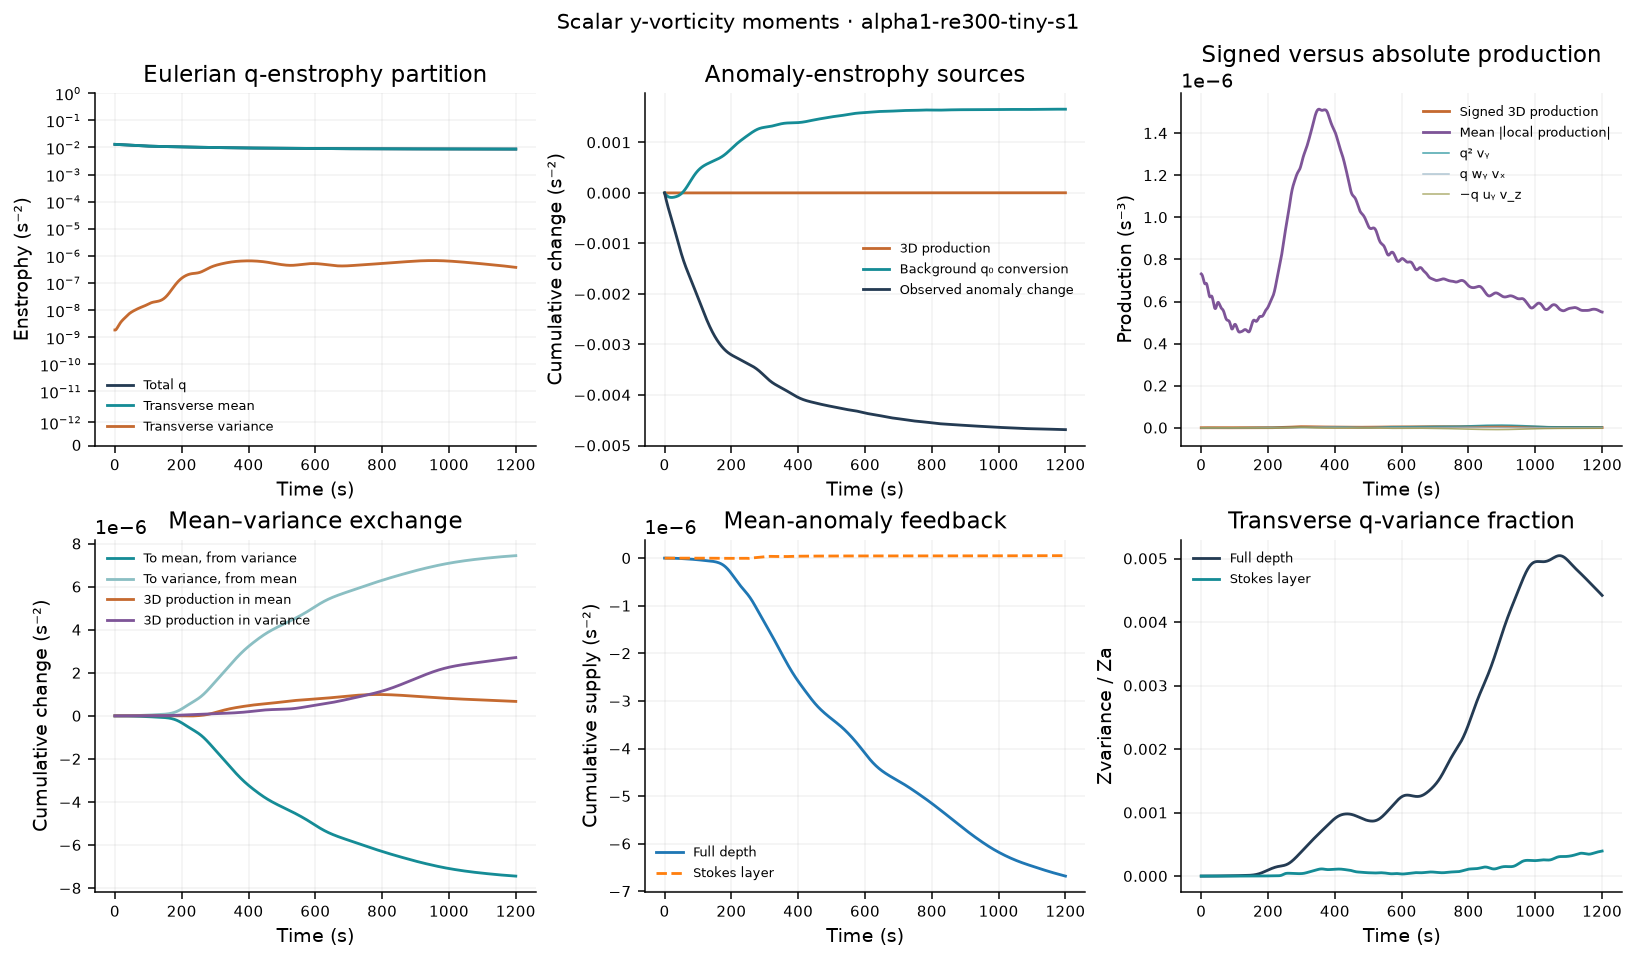

Values plotted in this chart, from the file beside it:
time_s, iteration, Zq, Zmean, Zvariance, Za, Zmean_anomaly, Pq_stretch, Pq_tilt_wy_vx, Pq_tilt_minus_uy_vz, Pq_T, Pq_T_abs, Pq_stretch_abs, Pq_tilt_wy_vx_abs, Pq_tilt_minus_uy_vz_abs, Pa_stretch, Pa_tilt_wy_vx, Pa_tilt_minus_uy_vz, Pa_T, Pa_T_abs, Pa_stretch_abs, Pa_tilt_wy_vx_abs, Pa_tilt_minus_uy_vz_abs, Pa_background
0, 0, 0.01297, 0.01297, 1.844465202e-09, 0.004771, 0.004771, -1.941692571e-12, 9.762264719e-13, -1.051531596e-12, -2.016997695e-12, 7.311204487e-07, 7.311106913e-07, 1.188099086e-10, 1.062820183e-10, -2.06008131e-12, 1.777151655e-14, -5.878265282e-13, -2.630136321e-12, 2.815532258e-07, 2.81549846e-07, 8.089680438e-11, 7.572288611e-11, -1.059010926e-05
1, 71, 0.01295, 0.01295, 1.841169406e-09, 0.004741, 0.004741, 3.551430348e-11, -3.321321563e-12, 2.383902302e-12, 3.457688422e-11, 7.297719451e-07, 7.297641176e-07, 1.172888528e-10, 1.133613392e-10, 2.17518462e-11, -3.852721634e-12, -1.489625699e-12, 1.640949886e-11, 2.801949726e-07, 2.801919589e-07, 7.999194181e-11, 7.582821951e-11, -9.855340632e-06
2, 121, 0.01293, 0.01293, 1.861028532e-09, 0.004711, 0.004711, 7.086249966e-11, -7.550690928e-12, 5.300568871e-12, 6.86123776e-11, 7.276229341e-07, 7.276175919e-07, 1.156415016e-10, 1.261705143e-10, 4.431965219e-11, -7.504926745e-12, -2.354276924e-12, 3.446044852e-11, 2.792474138e-07, 2.792448776e-07, 7.943102397e-11, 7.733245041e-11, -9.129497246e-06
3, 171, 0.01291, 0.01291, 1.901748391e-09, 0.004682, 0.004682, 1.033377318e-10, -1.175969094e-11, 8.092917782e-12, 9.967095862e-11, 7.245081529e-07, 7.245051208e-07, 1.140731262e-10, 1.399468314e-10, 6.518130615e-11, -1.090944517e-11, -3.073014513e-12, 5.119884647e-11, 2.78429418e-07, 2.78427148e-07, 7.92272668e-11, 7.941513582e-11, -8.415935022e-06
4, 221, 0.01289, 0.01289, 1.960834078e-09, 0.004654, 0.004654, 1.323864805e-10, -1.597374755e-11, 1.103326161e-11, 1.274459945e-10, 7.203098057e-07, 7.20308902e-07, 1.127776551e-10, 1.528181757e-10, 8.40082628e-11, -1.404258921e-11, -3.577310017e-12, 6.638836357e-11, 2.77764291e-07, 2.777621193e-07, 7.938748906e-11, 8.17009382e-11, -7.717836578e-06
5, 272, 0.01287, 0.01287, 2.0357099e-09, 0.004627, 0.004627, 1.577259877e-10, -2.019085407e-11, 1.424548515e-11, 1.517806188e-10, 7.149758843e-07, 7.149767686e-07, 1.11954746e-10, 1.638525703e-10, 1.006436505e-10, -1.688829042e-11, -3.848571266e-12, 7.990678879e-11, 2.771429058e-07, 2.771409384e-07, 7.987120827e-11, 8.401895139e-11, -7.03818256e-06
6, 323, 0.01285, 0.01285, 2.123856537e-09, 0.0046, 0.0046, 1.793568903e-10, -2.437994083e-11, 1.769918352e-11, 1.72676133e-10, 7.086975916e-07, 7.087002977e-07, 1.117542028e-10, 1.725784372e-10, 1.151095732e-10, -1.943933295e-11, -3.918451309e-12, 9.175178899e-11, 2.764353338e-07, 2.764336354e-07, 8.058164241e-11, 8.618834288e-11, -6.379721899e-06
7, 374, 0.01283, 0.01283, 2.22293713e-09, 0.004574, 0.004574, 1.975305964e-10, -2.848268467e-11, 2.122614457e-11, 1.902740563e-10, 7.021615215e-07, 7.02165723e-07, 1.124261823e-10, 1.788113597e-10, 1.275845855e-10, -2.169768008e-11, -3.860416709e-12, 1.020264887e-10, 2.758454496e-07, 2.758440571e-07, 8.156909147e-11, 8.811626661e-11, -5.744941849e-06
8, 425, 0.01281, 0.01281, 2.330890857e-09, 0.004549, 0.004549, 2.12679883e-10, -3.241840833e-11, 2.455676105e-11, 2.048182358e-10, 6.958512557e-07, 6.958565979e-07, 1.141913059e-10, 1.826408738e-10, 1.383572614e-10, -2.367375418e-11, -3.774708806e-12, 1.109087985e-10, 2.754354186e-07, 2.754342694e-07, 8.286980907e-11, 8.977526289e-11, -5.136038968e-06
9, 476, 0.01279, 0.01279, 2.44598144e-09, 0.004524, 0.004524, 2.253266778e-10, -3.609148058e-11, 2.737054193e-11, 2.166057392e-10, 6.905372564e-07, 6.905430707e-07, 1.172791288e-10, 1.843686363e-10, 1.477653312e-10, -2.538471684e-11, -3.769755869e-12, 1.186108585e-10, 2.75383138e-07, 2.753821249e-07, 8.453645023e-11, 9.122228233e-11, -4.554892345e-06
10, 527, 0.01277, 0.01277, 2.566797629e-09, 0.0045, 0.0045, 2.359838929e-10, -3.940048926e-11, 2.935276193e-11, 2.259361656e-10, 6.865166831e-07, 6.865225364e-07, 1.217746351e-10, 1.843722458e-10, 1.56131603e-10, -2.685200995e-11, -3.943376908e-12, 1.253362162e-10, 2.757395942e-07, 2.757387446e-07, 8.661357561e-11, 9.247910793e-11, -4.003040417e-06
11, 578, 0.01275, 0.01275, 2.692211696e-09, 0.004476, 0.004476, 2.450681865e-10, -4.224837019e-11, 3.024859775e-11, 2.33068414e-10, 6.842354311e-07, 6.842400339e-07, 1.275797773e-10, 1.831510259e-10, 1.637076903e-10, -2.80985829e-11, -4.366814667e-12, 1.312422927e-10, 2.764897372e-07, 2.764889131e-07, 8.912600052e-11, 9.358727821e-11, -3.481662628e-06
12, 629, 0.01273, 0.01273, 2.821308947e-09, 0.004452, 0.004452, 2.528378008e-10, -4.455260304e-11, 2.990679657e-11, 2.381919943e-10, 6.840966068e-07, 6.84098957e-07, 1.343640528e-10, 1.811202685e-10, 1.706346066e-10, -2.914629101e-11, -5.073887264e-12, 1.364144283e-10, 2.777716126e-07, 2.777705285e-07, 9.213017009e-11, 9.457279787e-11, -2.991566968e-06
13, 680, 0.01271, 0.01271, 2.953305392e-09, 0.004429, 0.004429, 2.593647632e-10, -4.625453118e-11, 2.830678396e-11, 2.41417016e-10, 6.85301963e-07, 6.853024566e-07, 1.415552198e-10, 1.788744576e-10, 1.76926011e-10, -3.001389592e-11, -6.056534417e-12, 1.408555807e-10, 2.794197531e-07, 2.794185376e-07, 9.55283779e-11, 9.547667157e-11, -2.533184101e-06
14, 731, 0.01269, 0.01269, 3.087471548e-09, 0.004406, 0.004406, 2.645446019e-10, -4.73268573e-11, 2.556579312e-11, 2.427835378e-10, 6.864555754e-07, 6.864543936e-07, 1.484912523e-10, 1.769575837e-10, 1.824758797e-10, -3.071595444e-11, -7.266939183e-12, 1.44492986e-10, 2.809289984e-07, 2.809277693e-07, 9.906305615e-11, 9.63672316e-11, -2.106568447e-06
15, 782, 0.01268, 0.01268, 3.223077907e-09, 0.004383, 0.004383, 2.681403625e-10, -4.777844796e-11, 2.192565267e-11, 2.422875672e-10, 6.863141053e-07, 6.863117295e-07, 1.546374876e-10, 1.754591145e-10, 1.870883052e-10, -3.126269607e-11, -8.62539768e-12, 1.472002115e-10, 2.820226902e-07, 2.820214834e-07, 1.025710659e-10, 9.724955446e-11, -1.711406199e-06
16, 833, 0.01266, 0.01266, 3.359372663e-09, 0.004361, 0.004361, 2.698521206e-10, -4.765577478e-11, 1.772184537e-11, 2.399181912e-10, 6.840862304e-07, 6.840833455e-07, 1.596636231e-10, 1.744886348e-10, 1.905236186e-10, -3.166080481e-11, -1.003232424e-11, 1.488304896e-10, 2.825509071e-07, 2.825499837e-07, 1.059211086e-10, 9.815912247e-11, -1.347029879e-06
17, 884, 0.01264, 0.01264, 3.495595653e-09, 0.004338, 0.004338, 2.693992247e-10, -4.704062676e-11, 1.333991709e-11, 2.35698515e-10, 6.797510365e-07, 6.797483083e-07, 1.633887167e-10, 1.740255601e-10, 1.925525868e-10, -3.191487342e-11, -1.138231027e-11, 1.492554031e-10, 2.825430661e-07, 2.825426186e-07, 1.089912953e-10, 9.915916589e-11, -1.012438805e-06
18, 935, 0.01262, 0.01262, 3.63102544e-09, 0.004316, 0.004316, 2.666007372e-10, -4.604411862e-11, 9.16593556e-12, 2.297225541e-10, 6.736122581e-07, 6.736094595e-07, 1.657542629e-10, 1.740398755e-10, 1.930094013e-10, -3.202920228e-11, -1.257804069e-11, 1.484021583e-10, 2.820923951e-07, 2.820922876e-07, 1.117508379e-10, 1.00301569e-10, -7.063245834e-07
19, 986, 0.0126, 0.0126, 3.765050223e-09, 0.004294, 0.004294, 2.614401669e-10, -4.479744292e-11, 5.538274641e-12, 2.221809986e-10, 6.661965871e-07, 6.661946329e-07, 1.667056938e-10, 1.748264665e-10, 1.918346233e-10, -3.20095756e-11, -1.354209322e-11, 1.462829544e-10, 2.813501069e-07, 2.813506297e-07, 1.140926918e-10, 1.016801565e-10, -4.271006415e-07
20, 1037, 0.01258, 0.01258, 3.897248761e-09, 0.004271, 0.004271, 2.541034179e-10, -4.344020988e-11, 2.707496594e-12, 2.133707046e-10, 6.579968085e-07, 6.57995209e-07, 1.664186888e-10, 1.765648139e-10, 1.89101064e-10, -3.186466012e-11, -1.422513458e-11, 1.430112693e-10, 2.803603091e-07, 2.803612917e-07, 1.159954487e-10, 1.033354836e-10, -1.729348191e-07
21, 1088, 0.01256, 0.01256, 4.027465433e-09, 0.004249, 0.004249, 2.449834018e-10, -4.2107532e-11, 8.096532083e-13, 2.03685523e-10, 6.49496017e-07, 6.494941312e-07, 1.653321784e-10, 1.790707281e-10, 1.850184296e-10, -3.160673165e-11, -1.460968029e-11, 1.388020176e-10, 2.792085984e-07, 2.792097912e-07, 1.175548948e-10, 1.05217491e-10, 5.821595456e-08
22, 1139, 0.01254, 0.01254, 4.155864144e-09, 0.004226, 0.004226, 2.346501966e-10, -4.091719998e-11, -1.438132325e-13, 1.935891834e-10, 6.411644501e-07, 6.411626463e-07, 1.636309935e-10, 1.822350147e-10, 1.799159649e-10, -3.125153856e-11, -1.470928612e-11, 1.339551402e-10, 2.780120764e-07, 2.780136436e-07, 1.187842152e-10, 1.072537074e-10, 2.685697272e-07
23, 1190, 0.01252, 0.01252, 4.282948873e-09, 0.004204, 0.004204, 2.237911227e-10, -3.99583376e-11, -2.588706693e-13, 1.835739145e-10, 6.336702706e-07, 6.336678571e-07, 1.617147316e-10, 1.857417072e-10, 1.742057705e-10, -3.08172519e-11, -1.456368481e-11, 1.288248338e-10, 2.769666997e-07, 2.769684381e-07, 1.198316139e-10, 1.093655869e-10, 4.604830344e-07
24, 1241, 0.0125, 0.0125, 4.409543663e-09, 0.004181, 0.004181, 2.131297854e-10, -3.928281153e-11, 2.638427427e-13, 1.741108167e-10, 6.277613469e-07, 6.277580302e-07, 1.600795269e-10, 1.890675336e-10, 1.68332413e-10, -3.032261651e-11, -1.423089161e-11, 1.237789048e-10, 2.761155808e-07, 2.761173001e-07, 1.207913779e-10, 1.114405626e-10, 6.364143915e-07
25, 1292, 0.01248, 0.01248, 4.536731008e-09, 0.004159, 0.004159, 2.033363141e-10, -3.890041448e-11, 1.163453878e-12, 1.655993535e-10, 6.238415063e-07, 6.238378811e-07, 1.591644668e-10, 1.91682611e-10, 1.627164766e-10, -2.978458261e-11, -1.377762717e-11, 1.191542668e-10, 2.753877324e-07, 2.753898338e-07, 1.216856237e-10, 1.133739333e-10, 7.988881595e-07
26, 1343, 0.01246, 0.01246, 4.665753947e-09, 0.004136, 0.004136, 1.949422783e-10, -3.877845937e-11, 2.159689904e-12, 1.583235088e-10, 6.21829731e-07, 6.218261063e-07, 1.592022358e-10, 1.933525208e-10, 1.57700536e-10, -2.921583043e-11, -1.326952558e-11, 1.1521518e-10, 2.746793457e-07, 2.746819481e-07, 1.226306124e-10, 1.151170108e-10, 9.504590528e-07
27, 1394, 0.01245, 0.01245, 4.797892813e-09, 0.004113, 0.004113, 1.882729457e-10, -3.884594771e-11, 2.994175326e-12, 1.524211733e-10, 6.21705158e-07, 6.217027144e-07, 1.601446236e-10, 1.941052067e-10, 1.535055795e-10, -2.862266803e-11, -1.27625114e-11, 1.121204e-10, 2.739950225e-07, 2.739983019e-07, 1.236200121e-10, 1.16668203e-10, 1.093677478e-06
28, 1445, 0.01243, 0.01243, 4.934331589e-09, 0.004089, 0.004089, 1.834068673e-10, -3.900195364e-11, 3.466466601e-12, 1.478713802e-10, 6.22956859e-07, 6.229554666e-07, 1.618645807e-10, 1.939289531e-10, 1.502042795e-10, -2.800375628e-11, -1.229646523e-11, 1.09904058e-10, 2.73423488e-07, 2.73427154e-07, 1.246301097e-10, 1.179858567e-10, 1.231055849e-06
29, 1496, 0.01241, 0.01241, 5.076030716e-09, 0.004066, 0.004066, 1.801686762e-10, -3.912735103e-11, 3.460100695e-12, 1.445014259e-10, 6.247665898e-07, 6.247659671e-07, 1.640245345e-10, 1.92916467e-10, 1.477149726e-10, -2.734999077e-11, -1.189189531e-11, 1.084730865e-10, 2.728833457e-07, 2.72886971e-07, 1.255930624e-10, 1.190805427e-10, 1.365036039e-06
30, 1547, 0.01239, 0.01239, 5.223622568e-09, 0.004043, 0.004043, 1.781561138e-10, -3.909857559e-11, 2.955543833e-12, 1.42013082e-10, 6.259857161e-07, 6.259849162e-07, 1.662773379e-10, 1.913727038e-10, 1.458171459e-10, -2.664566761e-11, -1.154985048e-11, 1.076216278e-10, 2.722905322e-07, 2.722939194e-07, 1.265530129e-10, 1.200036641e-10, 1.49795817e-06
31, 1598, 0.01237, 0.01237, 5.377342873e-09, 0.004019, 0.004019, 1.767973561e-10, -3.880182682e-11, 2.028890263e-12, 1.400244195e-10, 6.258424811e-07, 6.258411247e-07, 1.683089875e-10, 1.897919942e-10, 1.441860873e-10, -2.587082375e-11, -1.125481915e-11, 1.070604444e-10, 2.716045808e-07, 2.716077279e-07, 1.274238616e-10, 1.208459865e-10, 1.632031019e-06
32, 1649, 0.01235, 0.01235, 5.537006446e-09, 0.003995, 0.003995, 1.754304328e-10, -3.814603032e-11, 8.371847547e-13, 1.381215872e-10, 6.237910313e-07, 6.237891334e-07, 1.70051789e-10, 1.885024376e-10, 1.424415927e-10, -2.500442517e-11, -1.097993006e-11, 1.064572374e-10, 2.70678872e-07, 2.706814948e-07, 1.282305262e-10, 1.216777386e-10, 1.769304415e-06
33, 1699, 0.01233, 0.01233, 5.702029631e-09, 0.003971, 0.003971, 1.733935226e-10, -3.707302201e-11, -4.069613362e-13, 1.359135393e-10, 6.196978433e-07, 6.196953567e-07, 1.7124063e-10, 1.878736299e-10, 1.402036538e-10, -2.402792153e-11, -1.069346792e-11, 1.054822643e-10, 2.694407543e-07, 2.694427067e-07, 1.288429626e-10, 1.226121212e-10, 1.911644085e-06
34, 1749, 0.01231, 0.01231, 5.871495565e-09, 0.003947, 0.003947, 1.701136064e-10, -3.556376327e-11, -1.4674606e-12, 1.330823825e-10, 6.136603014e-07, 6.136576875e-07, 1.720494646e-10, 1.881485076e-10, 1.371471804e-10, -2.292861776e-11, -1.036558004e-11, 1.038529826e-10, 2.679258069e-07, 2.679271314e-07, 1.294158652e-10, 1.236948233e-10, 2.060709475e-06
35, 1799, 0.01229, 0.01229, 6.044252859e-09, 0.003923, 0.003923, 1.651815132e-10, -3.363989802e-11, -2.118841145e-12, 1.294227741e-10, 6.065008091e-07, 6.064985381e-07, 1.724833707e-10, 1.893665041e-10, 1.330481503e-10, -2.170233439e-11, -9.97409285e-12, 1.01371723e-10, 2.663408205e-07, 2.663416522e-07, 1.300085327e-10, 1.249187943e-10, 2.217935103e-06
36, 1849, 0.01227, 0.01227, 6.219034206e-09, 0.003899, 0.003899, 1.58403645e-10, -3.136054899e-11, -2.17761791e-12, 1.248654781e-10, 5.988386595e-07, 5.988362231e-07, 1.724513754e-10, 1.913226973e-10, 1.278150329e-10, -2.035493172e-11, -9.508567674e-12, 9.795153346e-11, 2.647609929e-07, 2.647612394e-07, 1.305063625e-10, 1.262351021e-10, 2.384515979e-06
37, 1899, 0.01225, 0.01225, 6.394579398e-09, 0.003875, 0.003875, 1.498241967e-10, -2.881484611e-11, -1.526860702e-12, 1.194824898e-10, 5.907464152e-07, 5.907439648e-07, 1.720508749e-10, 1.938404536e-10, 1.215016144e-10, -1.890244535e-11, -8.972065837e-12, 9.362710323e-11, 2.631547908e-07, 2.631544858e-07, 1.309343888e-10, 1.275914652e-10, 2.561397568e-06
38, 1949, 0.01223, 0.01223, 6.569747401e-09, 0.003851, 0.003851, 1.397159534e-10, -2.611121678e-11, -1.310412609e-13, 1.134736953e-10, 5.827977627e-07, 5.827950772e-07, 1.714635198e-10, 1.965859088e-10, 1.143001031e-10, -1.7369804e-11, -8.380504444e-12, 8.854979463e-11, 2.61736334e-07, 2.617355747e-07, 1.31347412e-10, 1.28958334e-10, 2.749270614e-06
39, 1999, 0.01221, 0.01221, 6.743604503e-09, 0.003827, 0.003827, 1.285421227e-10, -2.336487615e-11, 1.960262074e-12, 1.071375086e-10, 5.757901303e-07, 5.75786663e-07, 1.709616128e-10, 1.992641451e-10, 1.065162152e-10, -1.578834289e-11, -7.759896395e-12, 8.296797596e-11, 2.607044378e-07, 2.607028742e-07, 1.318652249e-10, 1.30313904e-10, 2.948571027e-06
40, 2049, 0.01219, 0.01219, 6.915479525e-09, 0.003803, 0.003803, 1.168955357e-10, -2.068517128e-11, 4.619630808e-12, 1.008299953e-10, 5.703885327e-07, 5.703845269e-07, 1.704393929e-10, 2.017641243e-10, 9.853043143e-11, -1.419253668e-11, -7.14210854e-12, 7.719578621e-11, 2.601352033e-07, 2.601334293e-07, 1.324356704e-10, 1.316133946e-10, 3.159484755e-06
41, 2099, 0.01217, 0.01217, 7.084982189e-09, 0.003779, 0.003779, 1.054243296e-10, -1.816441071e-11, 7.65841675e-12, 9.491833565e-11, 5.672486076e-07, 5.672432818e-07, 1.700348129e-10, 2.041298866e-10, 9.075135322e-11, -1.261650472e-11, -6.55998312e-12, 7.157486537e-11, 2.600215939e-07, 2.600191664e-07, 1.330593948e-10, 1.329336917e-10, 3.381957428e-06
42, 2149, 0.01215, 0.01215, 7.251985948e-09, 0.003756, 0.003756, 9.475452679e-11, -1.586955272e-11, 1.084994696e-11, 8.973492104e-11, 5.662827287e-07, 5.662765336e-07, 1.698230142e-10, 2.062868437e-10, 8.356782791e-11, -1.10908618e-11, -6.042717034e-12, 6.643424907e-11, 2.602455674e-07, 2.60242818e-07, 1.337878705e-10, 1.342671039e-10, 3.615708279e-06
43, 2199, 0.01213, 0.01213, 7.416581261e-09, 0.003732, 0.003732, 8.541968523e-11, -1.38376802e-11, 1.395591636e-11, 8.553792139e-11, 5.673969971e-07, 5.67390908e-07, 1.696779095e-10, 2.08156374e-10, 7.730622404e-11, -9.640405945e-12, -5.612280344e-12, 6.205353775e-11, 2.608129594e-07, 2.608104504e-07, 1.344598973e-10, 1.355979083e-10, 3.860247722e-06
44, 2249, 0.01211, 0.01211, 7.579008703e-09, 0.003708, 0.003708, 7.780623661e-11, -1.207562542e-11, 1.675242051e-11, 8.24830317e-11, 5.704837169e-07, 5.704777775e-07, 1.69634356e-10, 2.097493166e-10, 7.219814059e-11, -8.282964842e-12, -5.281410522e-12, 5.863376523e-11, 2.616165602e-07, 2.616137728e-07, 1.350238161e-10, 1.36987521e-10, 4.114897783e-06
45, 2299, 0.01208, 0.01208, 7.739583222e-09, 0.003685, 0.003685, 7.212056815e-11, -1.056349315e-11, 1.905242498e-11, 8.060949997e-11, 5.749362864e-07, 5.749309537e-07, 1.698370252e-10, 2.111074497e-10, 6.836213598e-11, -7.02947863e-12, -5.053400602e-12, 5.627925675e-11, 2.625085604e-07, 2.625061826e-07, 1.356340991e-10, 1.384532028e-10, 4.378814522e-06
46, 2349, 0.01206, 0.01206, 7.898620964e-09, 0.003662, 0.003662, 6.838067254e-11, -9.26126936e-12, 2.072219823e-11, 7.98416014e-11, 5.799947887e-07, 5.799907871e-07, 1.702112273e-10, 2.12248302e-10, 6.58009663e-11, -5.885134167e-12, -4.923574778e-12, 5.499225735e-11, 2.633459576e-07, 2.633438744e-07, 1.363754133e-10, 1.400307612e-10, 4.651011564e-06
47, 2399, 0.01204, 0.01204, 8.056378717e-09, 0.003639, 0.003639, 6.643172634e-11, -8.117328425e-12, 2.169021791e-11, 8.000461582e-11, 5.852646248e-07, 5.852623398e-07, 1.706700321e-10, 2.13253411e-10, 6.441359165e-11, -4.851183984e-12, -4.882070052e-12, 5.468033762e-11, 2.64068454e-07, 2.640669286e-07, 1.37057792e-10, 1.416854458e-10, 4.930383878e-06
48, 2449, 0.01202, 0.01202, 8.21301336e-09, 0.003617, 0.003617, 6.598177656e-11, -7.077538591e-12, 2.194814943e-11, 8.085238741e-11, 5.90076402e-07, 5.900755683e-07, 1.71105593e-10, 2.141359166e-10, 6.401919577e-11, -3.927040852e-12, -4.917351211e-12, 5.51748037e-11, 2.645544941e-07, 2.645528943e-07, 1.376416191e-10, 1.433981754e-10, 5.215731052e-06
49, 2499, 0.012, 0.012, 8.368565288e-09, 0.003594, 0.003594, 6.665130191e-11, -6.093751363e-12, 2.154454759e-11, 8.210209814e-11, 5.938568996e-07, 5.938573374e-07, 1.714601997e-10, 2.150954667e-10, 6.438900109e-11, -3.112277513e-12, -5.01979154e-12, 5.625693204e-11, 2.646990499e-07, 2.646976744e-07, 1.381349418e-10, 1.451596085e-10, 5.505779442e-06
50, 2549, 0.01198, 0.01198, 8.522966174e-09, 0.003572, 0.003572, 6.802908392e-11, -5.130630122e-12, 2.05728084e-11, 8.34712622e-11, 5.958736675e-07, 5.958748648e-07, 1.715780887e-10, 2.162291468e-10, 6.528095777e-11, -2.408185295e-12, -5.184663899e-12, 5.768810857e-11, 2.644729217e-07, 2.644715651e-07, 1.385007848e-10, 1.47020582e-10, 5.799202726e-06
51, 2599, 0.01196, 0.01196, 8.676068042e-09, 0.00355, 0.00355, 6.972664148e-11, -4.17001118e-12, 1.915549123e-11, 8.471212153e-11, 5.960774205e-07, 5.960792853e-07, 1.714179853e-10, 2.175432806e-10, 6.647244918e-11, -1.818571687e-12, -5.414004157e-12, 5.923987334e-11, 2.640127283e-07, 2.640114032e-07, 1.387521508e-10, 1.489411963e-10, 6.094640573e-06
52, 2649, 0.01194, 0.01194, 8.827687779e-09, 0.003529, 0.003529, 7.142429045e-11, -3.212367419e-12, 1.742737155e-11, 8.563929458e-11, 5.946298686e-07, 5.946316073e-07, 1.710870246e-10, 2.193015842e-10, 6.778682748e-11, -1.349612582e-12, -5.717021449e-12, 6.072019345e-11, 2.633787275e-07, 2.633768496e-07, 1.390407002e-10, 1.510133338e-10, 6.390715277e-06
53, 2699, 0.01192, 0.01192, 8.977659337e-09, 0.003508, 0.003508, 7.290345265e-11, -2.275441221e-12, 1.551947272e-11, 8.614748415e-11, 5.919467539e-07, 5.919480232e-07, 1.706668061e-10, 2.213197711e-10, 6.911067856e-11, -1.008834695e-12, -6.108999348e-12, 6.199284452e-11, 2.625913665e-07, 2.625893842e-07, 1.393230763e-10, 1.530979601e-10, 6.686046398e-06
54, 2749, 0.0119, 0.0119, 9.125885218e-09, 0.003487, 0.003487, 7.40620341e-11, -1.390564493e-12, 1.354592828e-11, 8.621739789e-11, 5.886898063e-07, 5.886900798e-07, 1.699574149e-10, 2.235450271e-10, 7.040018074e-11, -8.035484366e-13, -6.608894239e-12, 6.298773806e-11, 2.617950745e-07, 2.61792192e-07, 1.39472542e-10, 1.552449489e-10, 6.979263492e-06
55, 2799, 0.01188, 0.01188, 9.272379197e-09, 0.003467, 0.003467, 7.49122931e-11, -5.974341125e-13, 1.159493115e-11, 8.590979013e-11, 5.85190266e-07, 5.851896694e-07, 1.690013005e-10, 2.258431991e-10, 7.167664613e-11, -7.39142257e-13, -7.23604824e-12, 6.370145563e-11, 2.610405246e-07, 2.61037388e-07, 1.394679049e-10, 1.574312392e-10, 7.269017175e-06
56, 2849, 0.01186, 0.01186, 9.417293715e-09, 0.003447, 0.003447, 7.556309607e-11, 6.184493821e-14, 9.724343712e-12, 8.534928472e-11, 5.815812573e-07, 5.815796371e-07, 1.678238761e-10, 2.282797358e-10, 7.301291157e-11, -8.175865722e-13, -8.006556485e-12, 6.418876851e-11, 2.603094466e-07, 2.603060476e-07, 1.39336189e-10, 1.596382897e-10, 7.55398872e-06
57, 2899, 0.01185, 0.01185, 9.56092769e-09, 0.003427, 0.003427, 7.619028972e-11, 5.487072594e-13, 7.961873032e-12, 8.470087001e-11, 5.779756999e-07, 5.779725587e-07, 1.666208327e-10, 2.307321577e-10, 7.451326961e-11, -1.036370596e-12, -8.929853624e-12, 6.454704539e-11, 2.596333181e-07, 2.596293654e-07, 1.392082692e-10, 1.618152191e-10, 7.832898454e-06
58, 2949, 0.01183, 0.01183, 9.703713497e-09, 0.003407, 0.003407, 7.699998824e-11, 8.334446971e-13, 6.309135081e-12, 8.414256802e-11, 5.745342931e-07, 5.745304396e-07, 1.654207444e-10, 2.328705917e-10, 7.629008384e-11, -1.387968759e-12, -1.000602893e-11, 6.489608616e-11, 2.589906053e-07, 2.589865302e-07, 1.392034865e-10, 1.639055094e-10, 8.104513113e-06
59, 2999, 0.01181, 0.01181, 9.846184871e-09, 0.003388, 0.003388, 7.819010132e-11, 8.994268917e-13, 4.748508804e-12, 8.383803702e-11, 5.713572545e-07, 5.71352628e-07, 1.644158736e-10, 2.345439308e-10, 7.844039907e-11, -1.859815808e-12, -1.122425875e-11, 6.53563245e-11, 2.583978228e-07, 2.583933288e-07, 1.39393199e-10, 1.658967484e-10, 8.367652334e-06
... 1,141 more rows
